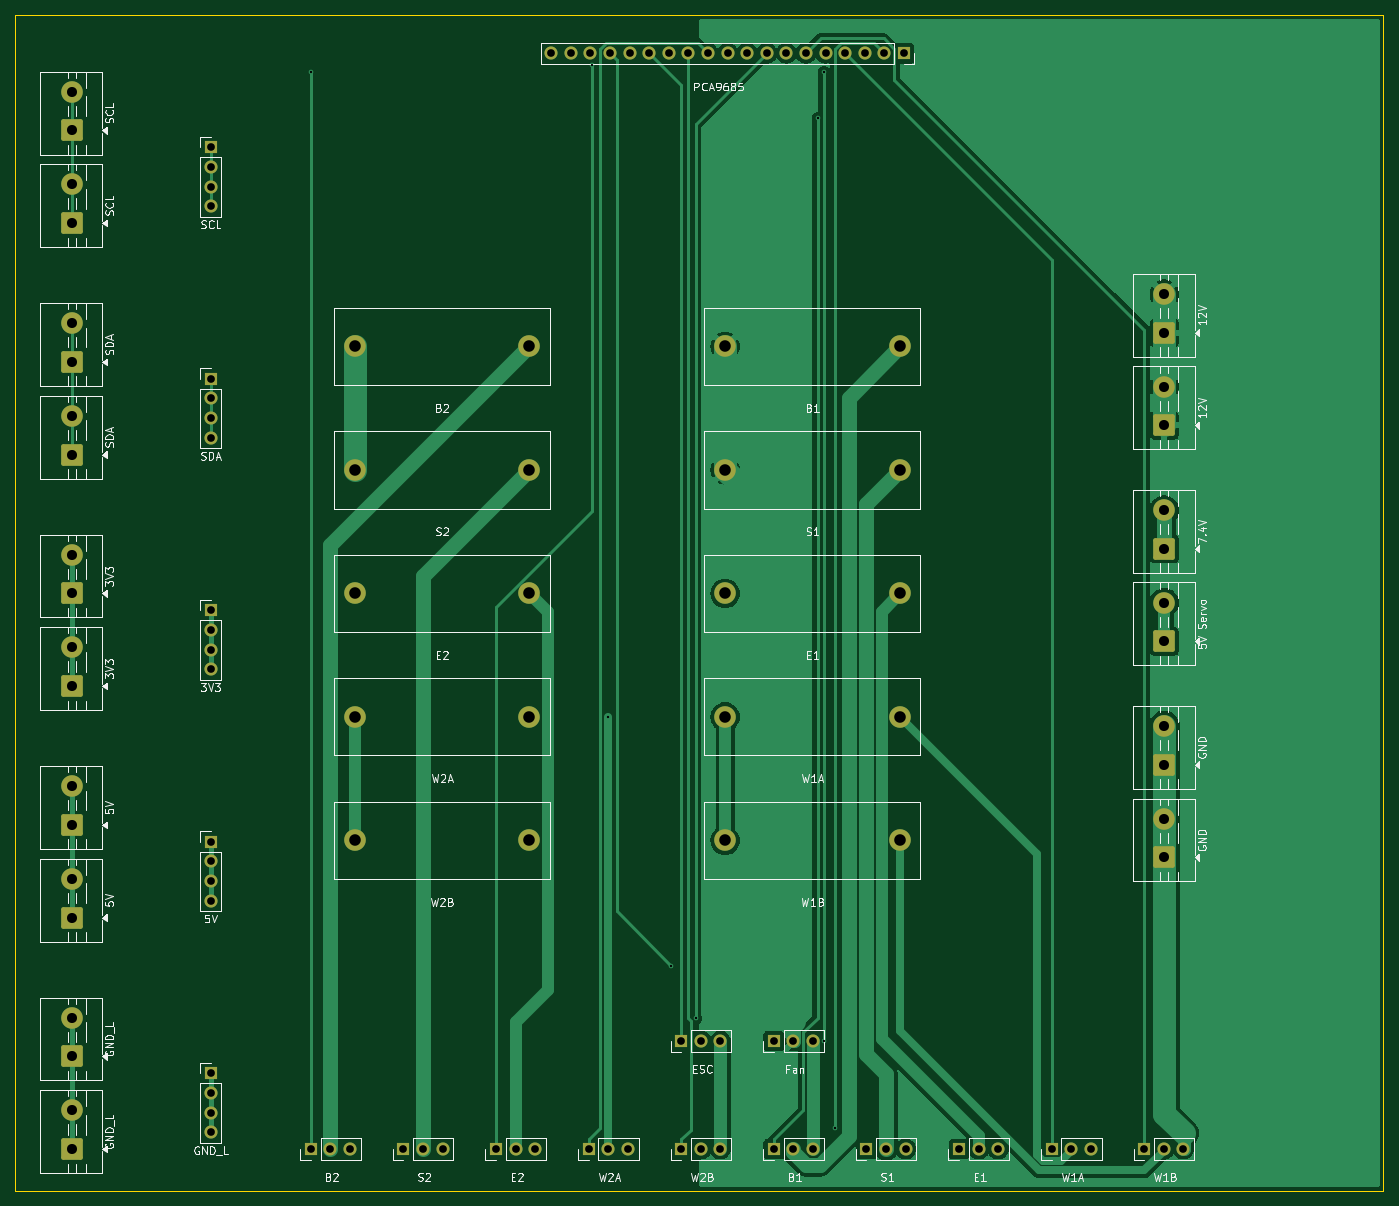
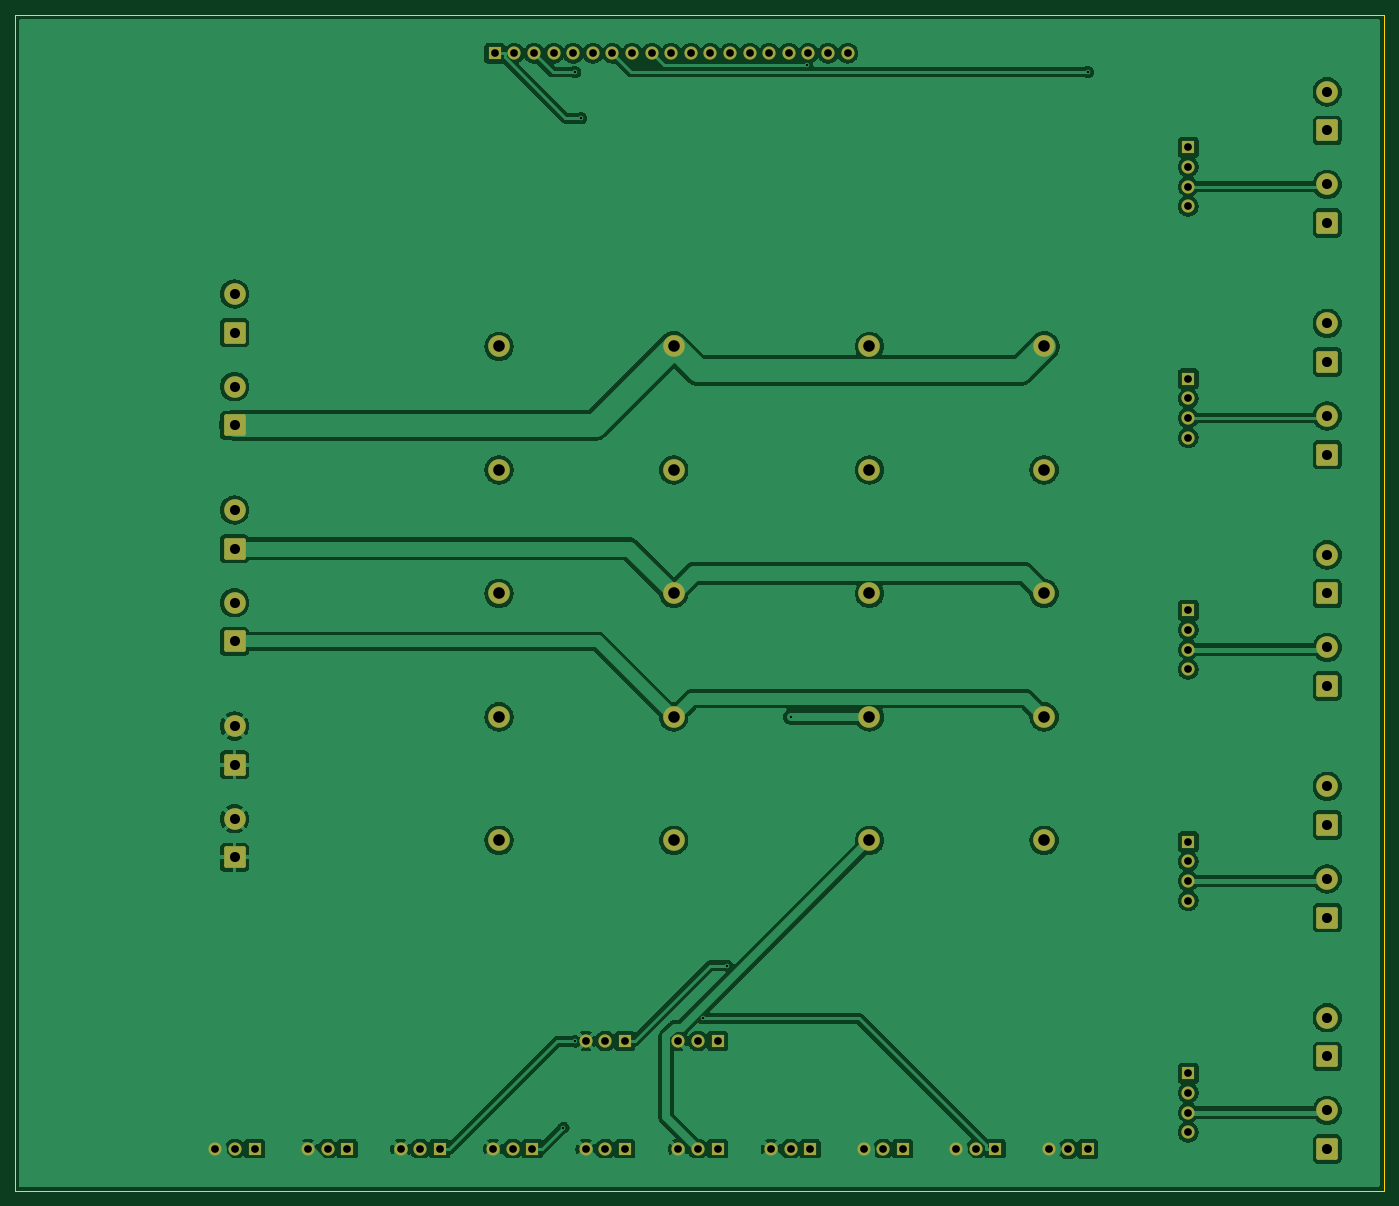
Circuit board: 8 layer files. Board 177.3 x 152.3 mm.
- bottom_copper: geodude-carrier-B_Cu.gbl (185219 bytes)
- bottom_mask: geodude-carrier-B_Mask.gbs (5470 bytes)
- bottom_silk: geodude-carrier-B_Silkscreen.gbo (461 bytes)
- outline: geodude-carrier-Edge_Cuts.gm1 (608 bytes)
- top_copper: geodude-carrier-F_Cu.gtl (59001 bytes)
- top_mask: geodude-carrier-F_Mask.gts (5470 bytes)
- top_silk: geodude-carrier-F_Silkscreen.gto (83955 bytes)
- drill: geodude-carrier.drl (2367 bytes)

=== bottom_copper: geodude-carrier-B_Cu.gbl (185219 bytes, source omitted) ===
=== bottom_mask: geodude-carrier-B_Mask.gbs ===
%TF.GenerationSoftware,KiCad,Pcbnew,10.0.0*%
%TF.CreationDate,2026-03-30T17:06:21-04:00*%
%TF.ProjectId,geodude-carrier,67656f64-7564-4652-9d63-617272696572,rev?*%
%TF.SameCoordinates,Original*%
%TF.FileFunction,Soldermask,Bot*%
%TF.FilePolarity,Negative*%
%FSLAX46Y46*%
G04 Gerber Fmt 4.6, Leading zero omitted, Abs format (unit mm)*
G04 Created by KiCad (PCBNEW 10.0.0) date 2026-03-30 17:06:21*
%MOMM*%
%LPD*%
G01*
G04 APERTURE LIST*
G04 Aperture macros list*
%AMRoundRect*
0 Rectangle with rounded corners*
0 $1 Rounding radius*
0 $2 $3 $4 $5 $6 $7 $8 $9 X,Y pos of 4 corners*
0 Add a 4 corners polygon primitive as box body*
4,1,4,$2,$3,$4,$5,$6,$7,$8,$9,$2,$3,0*
0 Add four circle primitives for the rounded corners*
1,1,$1+$1,$2,$3*
1,1,$1+$1,$4,$5*
1,1,$1+$1,$6,$7*
1,1,$1+$1,$8,$9*
0 Add four rect primitives between the rounded corners*
20,1,$1+$1,$2,$3,$4,$5,0*
20,1,$1+$1,$4,$5,$6,$7,0*
20,1,$1+$1,$6,$7,$8,$9,0*
20,1,$1+$1,$8,$9,$2,$3,0*%
G04 Aperture macros list end*
%ADD10C,2.800000*%
%ADD11R,1.700000X1.700000*%
%ADD12C,1.700000*%
%ADD13RoundRect,0.250001X1.149999X-1.149999X1.149999X1.149999X-1.149999X1.149999X-1.149999X-1.149999X0*%
G04 APERTURE END LIST*
D10*
%TO.C,F2*%
X94685000Y-64000000D03*
X117315000Y-64000000D03*
%TD*%
D11*
%TO.C,SV4*%
X137000000Y-152000000D03*
D12*
X139540000Y-152000000D03*
X142080000Y-152000000D03*
%TD*%
D10*
%TO.C,F6*%
X46685000Y-48000000D03*
X69315000Y-48000000D03*
%TD*%
D11*
%TO.C,SV2*%
X113000000Y-152000000D03*
D12*
X115540000Y-152000000D03*
X118080000Y-152000000D03*
%TD*%
D13*
%TO.C,J4*%
X151600000Y-114200000D03*
D10*
X151600000Y-109200000D03*
%TD*%
D11*
%TO.C,SV6*%
X41000000Y-152000000D03*
D12*
X43540000Y-152000000D03*
X46080000Y-152000000D03*
%TD*%
D11*
%TO.C,J41*%
X28000000Y-52190000D03*
D12*
X28000000Y-54730000D03*
X28000000Y-57270000D03*
X28000000Y-59810000D03*
%TD*%
D13*
%TO.C,J2*%
X151600000Y-58200000D03*
D10*
X151600000Y-53200000D03*
%TD*%
D13*
%TO.C,J34*%
X10000000Y-80000000D03*
D10*
X10000000Y-75000000D03*
%TD*%
D13*
%TO.C,J35*%
X10000000Y-92000000D03*
D10*
X10000000Y-87000000D03*
%TD*%
D13*
%TO.C,J32*%
X10000000Y-50000000D03*
D10*
X10000000Y-45000000D03*
%TD*%
D11*
%TO.C,SV1*%
X101000000Y-152000000D03*
D12*
X103540000Y-152000000D03*
X106080000Y-152000000D03*
%TD*%
D11*
%TO.C,J_ESC*%
X89000000Y-138000000D03*
D12*
X91540000Y-138000000D03*
X94080000Y-138000000D03*
%TD*%
D11*
%TO.C,SV3*%
X125000000Y-152000000D03*
D12*
X127540000Y-152000000D03*
X130080000Y-152000000D03*
%TD*%
D13*
%TO.C,J37*%
X10000000Y-110000000D03*
D10*
X10000000Y-105000000D03*
%TD*%
D11*
%TO.C,J44*%
X28000000Y-142190000D03*
D12*
X28000000Y-144730000D03*
X28000000Y-147270000D03*
X28000000Y-149810000D03*
%TD*%
D11*
%TO.C,SV10*%
X89000000Y-152000000D03*
D12*
X91540000Y-152000000D03*
X94080000Y-152000000D03*
%TD*%
D11*
%TO.C,SV7*%
X53000000Y-152000000D03*
D12*
X55540000Y-152000000D03*
X58080000Y-152000000D03*
%TD*%
D10*
%TO.C,F7*%
X46685000Y-64000000D03*
X69315000Y-64000000D03*
%TD*%
D13*
%TO.C,J1*%
X151600000Y-46200000D03*
D10*
X151600000Y-41200000D03*
%TD*%
D13*
%TO.C,J36*%
X10000000Y-122000000D03*
D10*
X10000000Y-117000000D03*
%TD*%
D11*
%TO.C,SV9*%
X77000000Y-152000000D03*
D12*
X79540000Y-152000000D03*
X82080000Y-152000000D03*
%TD*%
D11*
%TO.C,SV5*%
X149000000Y-152000000D03*
D12*
X151540000Y-152000000D03*
X154080000Y-152000000D03*
%TD*%
D11*
%TO.C,J43*%
X28000000Y-112190000D03*
D12*
X28000000Y-114730000D03*
X28000000Y-117270000D03*
X28000000Y-119810000D03*
%TD*%
D13*
%TO.C,J39*%
X10000000Y-140000000D03*
D10*
X10000000Y-135000000D03*
%TD*%
D11*
%TO.C,SV8*%
X65000000Y-152000000D03*
D12*
X67540000Y-152000000D03*
X70080000Y-152000000D03*
%TD*%
D11*
%TO.C,J40*%
X28000000Y-22190000D03*
D12*
X28000000Y-24730000D03*
X28000000Y-27270000D03*
X28000000Y-29810000D03*
%TD*%
D13*
%TO.C,J6*%
X151600000Y-86200000D03*
D10*
X151600000Y-81200000D03*
%TD*%
%TO.C,F4*%
X94685000Y-96000000D03*
X117315000Y-96000000D03*
%TD*%
%TO.C,F3*%
X94685000Y-80000000D03*
X117315000Y-80000000D03*
%TD*%
D13*
%TO.C,J5*%
X151600000Y-74200000D03*
D10*
X151600000Y-69200000D03*
%TD*%
D13*
%TO.C,J31*%
X10000000Y-20000000D03*
D10*
X10000000Y-15000000D03*
%TD*%
%TO.C,F5*%
X94685000Y-112000000D03*
X117315000Y-112000000D03*
%TD*%
%TO.C,F9*%
X46685000Y-96000000D03*
X69315000Y-96000000D03*
%TD*%
D11*
%TO.C,J42*%
X28000000Y-82190000D03*
D12*
X28000000Y-84730000D03*
X28000000Y-87270000D03*
X28000000Y-89810000D03*
%TD*%
D13*
%TO.C,J38*%
X10000000Y-152000000D03*
D10*
X10000000Y-147000000D03*
%TD*%
D13*
%TO.C,J33*%
X10000000Y-62000000D03*
D10*
X10000000Y-57000000D03*
%TD*%
D13*
%TO.C,J3*%
X151600000Y-102200000D03*
D10*
X151600000Y-97200000D03*
%TD*%
%TO.C,F8*%
X46685000Y-80000000D03*
X69315000Y-80000000D03*
%TD*%
D11*
%TO.C,J_FAN*%
X101000000Y-138000000D03*
D12*
X103540000Y-138000000D03*
X106080000Y-138000000D03*
%TD*%
D11*
%TO.C,J_PCA*%
X117860000Y-10000000D03*
D12*
X115320000Y-10000000D03*
X112780000Y-10000000D03*
X110240000Y-10000000D03*
X107700000Y-10000000D03*
X105160000Y-10000000D03*
X102620000Y-10000000D03*
X100080000Y-10000000D03*
X97540000Y-10000000D03*
X95000000Y-10000000D03*
X92460000Y-10000000D03*
X89920000Y-10000000D03*
X87380000Y-10000000D03*
X84840000Y-10000000D03*
X82300000Y-10000000D03*
X79760000Y-10000000D03*
X77220000Y-10000000D03*
X74680000Y-10000000D03*
X72140000Y-10000000D03*
%TD*%
D13*
%TO.C,J30*%
X10000000Y-32000000D03*
D10*
X10000000Y-27000000D03*
%TD*%
%TO.C,F1*%
X94685000Y-48000000D03*
X117315000Y-48000000D03*
%TD*%
%TO.C,F10*%
X46685000Y-112000000D03*
X69315000Y-112000000D03*
%TD*%
M02*

=== bottom_silk: geodude-carrier-B_Silkscreen.gbo ===
%TF.GenerationSoftware,KiCad,Pcbnew,10.0.0*%
%TF.CreationDate,2026-03-30T17:06:21-04:00*%
%TF.ProjectId,geodude-carrier,67656f64-7564-4652-9d63-617272696572,rev?*%
%TF.SameCoordinates,Original*%
%TF.FileFunction,Legend,Bot*%
%TF.FilePolarity,Positive*%
%FSLAX46Y46*%
G04 Gerber Fmt 4.6, Leading zero omitted, Abs format (unit mm)*
G04 Created by KiCad (PCBNEW 10.0.0) date 2026-03-30 17:06:21*
%MOMM*%
%LPD*%
G01*
G04 APERTURE LIST*
G04 APERTURE END LIST*
M02*

=== outline: geodude-carrier-Edge_Cuts.gm1 ===
%TF.GenerationSoftware,KiCad,Pcbnew,10.0.0*%
%TF.CreationDate,2026-03-30T17:06:21-04:00*%
%TF.ProjectId,geodude-carrier,67656f64-7564-4652-9d63-617272696572,rev?*%
%TF.SameCoordinates,Original*%
%TF.FileFunction,Profile,NP*%
%FSLAX46Y46*%
G04 Gerber Fmt 4.6, Leading zero omitted, Abs format (unit mm)*
G04 Created by KiCad (PCBNEW 10.0.0) date 2026-03-30 17:06:21*
%MOMM*%
%LPD*%
G01*
G04 APERTURE LIST*
%TA.AperFunction,Profile*%
%ADD10C,0.100000*%
%TD*%
G04 APERTURE END LIST*
D10*
X2700000Y-5050000D02*
X180000000Y-5050000D01*
X180000000Y-157393796D01*
X2700000Y-157393796D01*
X2700000Y-5050000D01*
M02*

=== top_copper: geodude-carrier-F_Cu.gtl (59001 bytes, source omitted) ===
=== top_mask: geodude-carrier-F_Mask.gts ===
%TF.GenerationSoftware,KiCad,Pcbnew,10.0.0*%
%TF.CreationDate,2026-03-30T17:06:21-04:00*%
%TF.ProjectId,geodude-carrier,67656f64-7564-4652-9d63-617272696572,rev?*%
%TF.SameCoordinates,Original*%
%TF.FileFunction,Soldermask,Top*%
%TF.FilePolarity,Negative*%
%FSLAX46Y46*%
G04 Gerber Fmt 4.6, Leading zero omitted, Abs format (unit mm)*
G04 Created by KiCad (PCBNEW 10.0.0) date 2026-03-30 17:06:21*
%MOMM*%
%LPD*%
G01*
G04 APERTURE LIST*
G04 Aperture macros list*
%AMRoundRect*
0 Rectangle with rounded corners*
0 $1 Rounding radius*
0 $2 $3 $4 $5 $6 $7 $8 $9 X,Y pos of 4 corners*
0 Add a 4 corners polygon primitive as box body*
4,1,4,$2,$3,$4,$5,$6,$7,$8,$9,$2,$3,0*
0 Add four circle primitives for the rounded corners*
1,1,$1+$1,$2,$3*
1,1,$1+$1,$4,$5*
1,1,$1+$1,$6,$7*
1,1,$1+$1,$8,$9*
0 Add four rect primitives between the rounded corners*
20,1,$1+$1,$2,$3,$4,$5,0*
20,1,$1+$1,$4,$5,$6,$7,0*
20,1,$1+$1,$6,$7,$8,$9,0*
20,1,$1+$1,$8,$9,$2,$3,0*%
G04 Aperture macros list end*
%ADD10C,2.800000*%
%ADD11R,1.700000X1.700000*%
%ADD12C,1.700000*%
%ADD13RoundRect,0.250001X1.149999X-1.149999X1.149999X1.149999X-1.149999X1.149999X-1.149999X-1.149999X0*%
G04 APERTURE END LIST*
D10*
%TO.C,F2*%
X94685000Y-64000000D03*
X117315000Y-64000000D03*
%TD*%
D11*
%TO.C,SV4*%
X137000000Y-152000000D03*
D12*
X139540000Y-152000000D03*
X142080000Y-152000000D03*
%TD*%
D10*
%TO.C,F6*%
X46685000Y-48000000D03*
X69315000Y-48000000D03*
%TD*%
D11*
%TO.C,SV2*%
X113000000Y-152000000D03*
D12*
X115540000Y-152000000D03*
X118080000Y-152000000D03*
%TD*%
D13*
%TO.C,J4*%
X151600000Y-114200000D03*
D10*
X151600000Y-109200000D03*
%TD*%
D11*
%TO.C,SV6*%
X41000000Y-152000000D03*
D12*
X43540000Y-152000000D03*
X46080000Y-152000000D03*
%TD*%
D11*
%TO.C,J41*%
X28000000Y-52190000D03*
D12*
X28000000Y-54730000D03*
X28000000Y-57270000D03*
X28000000Y-59810000D03*
%TD*%
D13*
%TO.C,J2*%
X151600000Y-58200000D03*
D10*
X151600000Y-53200000D03*
%TD*%
D13*
%TO.C,J34*%
X10000000Y-80000000D03*
D10*
X10000000Y-75000000D03*
%TD*%
D13*
%TO.C,J35*%
X10000000Y-92000000D03*
D10*
X10000000Y-87000000D03*
%TD*%
D13*
%TO.C,J32*%
X10000000Y-50000000D03*
D10*
X10000000Y-45000000D03*
%TD*%
D11*
%TO.C,SV1*%
X101000000Y-152000000D03*
D12*
X103540000Y-152000000D03*
X106080000Y-152000000D03*
%TD*%
D11*
%TO.C,J_ESC*%
X89000000Y-138000000D03*
D12*
X91540000Y-138000000D03*
X94080000Y-138000000D03*
%TD*%
D11*
%TO.C,SV3*%
X125000000Y-152000000D03*
D12*
X127540000Y-152000000D03*
X130080000Y-152000000D03*
%TD*%
D13*
%TO.C,J37*%
X10000000Y-110000000D03*
D10*
X10000000Y-105000000D03*
%TD*%
D11*
%TO.C,J44*%
X28000000Y-142190000D03*
D12*
X28000000Y-144730000D03*
X28000000Y-147270000D03*
X28000000Y-149810000D03*
%TD*%
D11*
%TO.C,SV10*%
X89000000Y-152000000D03*
D12*
X91540000Y-152000000D03*
X94080000Y-152000000D03*
%TD*%
D11*
%TO.C,SV7*%
X53000000Y-152000000D03*
D12*
X55540000Y-152000000D03*
X58080000Y-152000000D03*
%TD*%
D10*
%TO.C,F7*%
X46685000Y-64000000D03*
X69315000Y-64000000D03*
%TD*%
D13*
%TO.C,J1*%
X151600000Y-46200000D03*
D10*
X151600000Y-41200000D03*
%TD*%
D13*
%TO.C,J36*%
X10000000Y-122000000D03*
D10*
X10000000Y-117000000D03*
%TD*%
D11*
%TO.C,SV9*%
X77000000Y-152000000D03*
D12*
X79540000Y-152000000D03*
X82080000Y-152000000D03*
%TD*%
D11*
%TO.C,SV5*%
X149000000Y-152000000D03*
D12*
X151540000Y-152000000D03*
X154080000Y-152000000D03*
%TD*%
D11*
%TO.C,J43*%
X28000000Y-112190000D03*
D12*
X28000000Y-114730000D03*
X28000000Y-117270000D03*
X28000000Y-119810000D03*
%TD*%
D13*
%TO.C,J39*%
X10000000Y-140000000D03*
D10*
X10000000Y-135000000D03*
%TD*%
D11*
%TO.C,SV8*%
X65000000Y-152000000D03*
D12*
X67540000Y-152000000D03*
X70080000Y-152000000D03*
%TD*%
D11*
%TO.C,J40*%
X28000000Y-22190000D03*
D12*
X28000000Y-24730000D03*
X28000000Y-27270000D03*
X28000000Y-29810000D03*
%TD*%
D13*
%TO.C,J6*%
X151600000Y-86200000D03*
D10*
X151600000Y-81200000D03*
%TD*%
%TO.C,F4*%
X94685000Y-96000000D03*
X117315000Y-96000000D03*
%TD*%
%TO.C,F3*%
X94685000Y-80000000D03*
X117315000Y-80000000D03*
%TD*%
D13*
%TO.C,J5*%
X151600000Y-74200000D03*
D10*
X151600000Y-69200000D03*
%TD*%
D13*
%TO.C,J31*%
X10000000Y-20000000D03*
D10*
X10000000Y-15000000D03*
%TD*%
%TO.C,F5*%
X94685000Y-112000000D03*
X117315000Y-112000000D03*
%TD*%
%TO.C,F9*%
X46685000Y-96000000D03*
X69315000Y-96000000D03*
%TD*%
D11*
%TO.C,J42*%
X28000000Y-82190000D03*
D12*
X28000000Y-84730000D03*
X28000000Y-87270000D03*
X28000000Y-89810000D03*
%TD*%
D13*
%TO.C,J38*%
X10000000Y-152000000D03*
D10*
X10000000Y-147000000D03*
%TD*%
D13*
%TO.C,J33*%
X10000000Y-62000000D03*
D10*
X10000000Y-57000000D03*
%TD*%
D13*
%TO.C,J3*%
X151600000Y-102200000D03*
D10*
X151600000Y-97200000D03*
%TD*%
%TO.C,F8*%
X46685000Y-80000000D03*
X69315000Y-80000000D03*
%TD*%
D11*
%TO.C,J_FAN*%
X101000000Y-138000000D03*
D12*
X103540000Y-138000000D03*
X106080000Y-138000000D03*
%TD*%
D11*
%TO.C,J_PCA*%
X117860000Y-10000000D03*
D12*
X115320000Y-10000000D03*
X112780000Y-10000000D03*
X110240000Y-10000000D03*
X107700000Y-10000000D03*
X105160000Y-10000000D03*
X102620000Y-10000000D03*
X100080000Y-10000000D03*
X97540000Y-10000000D03*
X95000000Y-10000000D03*
X92460000Y-10000000D03*
X89920000Y-10000000D03*
X87380000Y-10000000D03*
X84840000Y-10000000D03*
X82300000Y-10000000D03*
X79760000Y-10000000D03*
X77220000Y-10000000D03*
X74680000Y-10000000D03*
X72140000Y-10000000D03*
%TD*%
D13*
%TO.C,J30*%
X10000000Y-32000000D03*
D10*
X10000000Y-27000000D03*
%TD*%
%TO.C,F1*%
X94685000Y-48000000D03*
X117315000Y-48000000D03*
%TD*%
%TO.C,F10*%
X46685000Y-112000000D03*
X69315000Y-112000000D03*
%TD*%
M02*

=== top_silk: geodude-carrier-F_Silkscreen.gto (83955 bytes, source omitted) ===
=== drill: geodude-carrier.drl ===
M48
; DRILL file KiCad 10.0.0 date 2026-03-30T17:06:21
; FORMAT={-:-/ absolute / metric / decimal}
; #@! TF.CreationDate,2026-03-30T17:06:21-04:00
; #@! TF.GenerationSoftware,Kicad,Pcbnew,10.0.0
; #@! TF.FileFunction,MixedPlating,1,2
FMAT,2
METRIC
; #@! TA.AperFunction,Plated,PTH,ViaDrill
T1C0.300
; #@! TA.AperFunction,Plated,PTH,ComponentDrill
T2C1.000
; #@! TA.AperFunction,Plated,PTH,ComponentDrill
T3C1.300
; #@! TA.AperFunction,Plated,PTH,ComponentDrill
T4C1.500
%
G90
G05
T1
X41.0Y-12.426
X77.425Y-11.578
X79.54Y-96.0
X87.716Y-128.26
X90.902Y-135.061
X106.701Y-18.408
X107.458Y-12.426
X107.458Y-138.052
X108.972Y-149.22
T2
X28.0Y-22.19
X28.0Y-24.73
X28.0Y-27.27
X28.0Y-29.81
X28.0Y-52.19
X28.0Y-54.73
X28.0Y-57.27
X28.0Y-59.81
X28.0Y-82.19
X28.0Y-84.73
X28.0Y-87.27
X28.0Y-89.81
X28.0Y-112.19
X28.0Y-114.73
X28.0Y-117.27
X28.0Y-119.81
X28.0Y-142.19
X28.0Y-144.73
X28.0Y-147.27
X28.0Y-149.81
X41.0Y-152.0
X43.54Y-152.0
X46.08Y-152.0
X53.0Y-152.0
X55.54Y-152.0
X58.08Y-152.0
X65.0Y-152.0
X67.54Y-152.0
X70.08Y-152.0
X72.14Y-10.0
X74.68Y-10.0
X77.0Y-152.0
X77.22Y-10.0
X79.54Y-152.0
X79.76Y-10.0
X82.08Y-152.0
X82.3Y-10.0
X84.84Y-10.0
X87.38Y-10.0
X89.0Y-138.0
X89.0Y-152.0
X89.92Y-10.0
X91.54Y-138.0
X91.54Y-152.0
X92.46Y-10.0
X94.08Y-138.0
X94.08Y-152.0
X95.0Y-10.0
X97.54Y-10.0
X100.08Y-10.0
X101.0Y-138.0
X101.0Y-152.0
X102.62Y-10.0
X103.54Y-138.0
X103.54Y-152.0
X105.16Y-10.0
X106.08Y-138.0
X106.08Y-152.0
X107.7Y-10.0
X110.24Y-10.0
X112.78Y-10.0
X113.0Y-152.0
X115.32Y-10.0
X115.54Y-152.0
X117.86Y-10.0
X118.08Y-152.0
X125.0Y-152.0
X127.54Y-152.0
X130.08Y-152.0
X137.0Y-152.0
X139.54Y-152.0
X142.08Y-152.0
X149.0Y-152.0
X151.54Y-152.0
X154.08Y-152.0
T3
X10.0Y-15.0
X10.0Y-20.0
X10.0Y-27.0
X10.0Y-32.0
X10.0Y-45.0
X10.0Y-50.0
X10.0Y-57.0
X10.0Y-62.0
X10.0Y-75.0
X10.0Y-80.0
X10.0Y-87.0
X10.0Y-92.0
X10.0Y-105.0
X10.0Y-110.0
X10.0Y-117.0
X10.0Y-122.0
X10.0Y-135.0
X10.0Y-140.0
X10.0Y-147.0
X10.0Y-152.0
X151.6Y-41.2
X151.6Y-46.2
X151.6Y-53.2
X151.6Y-58.2
X151.6Y-69.2
X151.6Y-74.2
X151.6Y-81.2
X151.6Y-86.2
X151.6Y-97.2
X151.6Y-102.2
X151.6Y-109.2
X151.6Y-114.2
T4
X46.685Y-48.0
X46.685Y-64.0
X46.685Y-80.0
X46.685Y-96.0
X46.685Y-112.0
X69.315Y-48.0
X69.315Y-64.0
X69.315Y-80.0
X69.315Y-96.0
X69.315Y-112.0
X94.685Y-48.0
X94.685Y-64.0
X94.685Y-80.0
X94.685Y-96.0
X94.685Y-112.0
X117.315Y-48.0
X117.315Y-64.0
X117.315Y-80.0
X117.315Y-96.0
X117.315Y-112.0
M30
